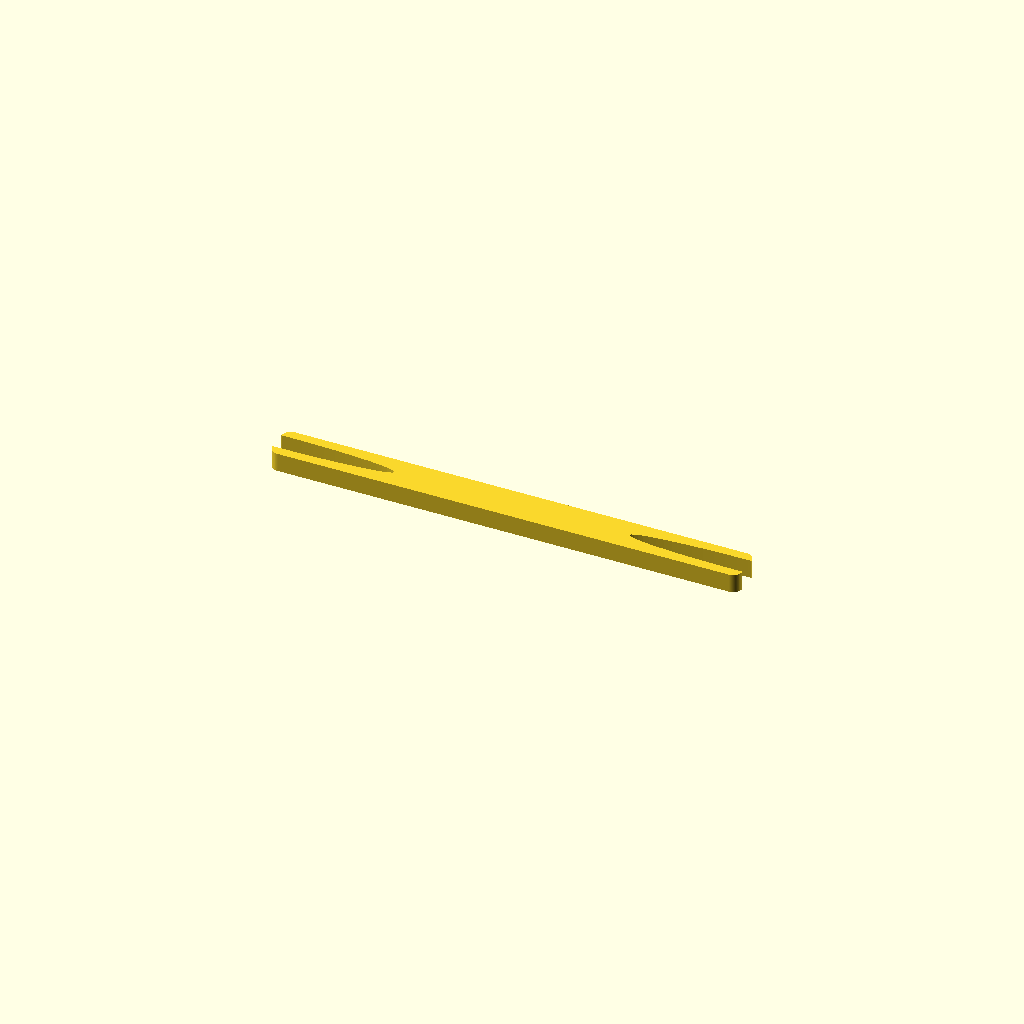
Cell 1: the model at its default parameters.
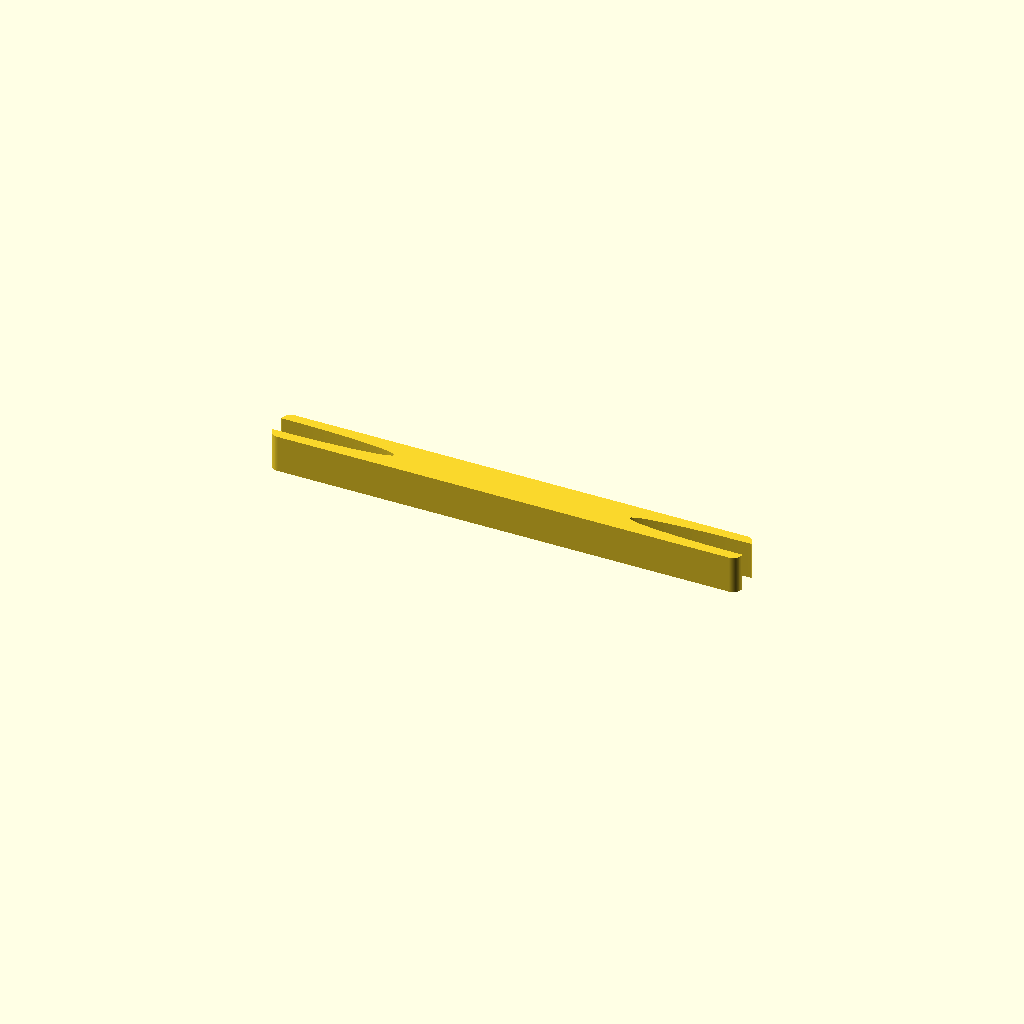
Cell 2: h = 4 (everything else at default).
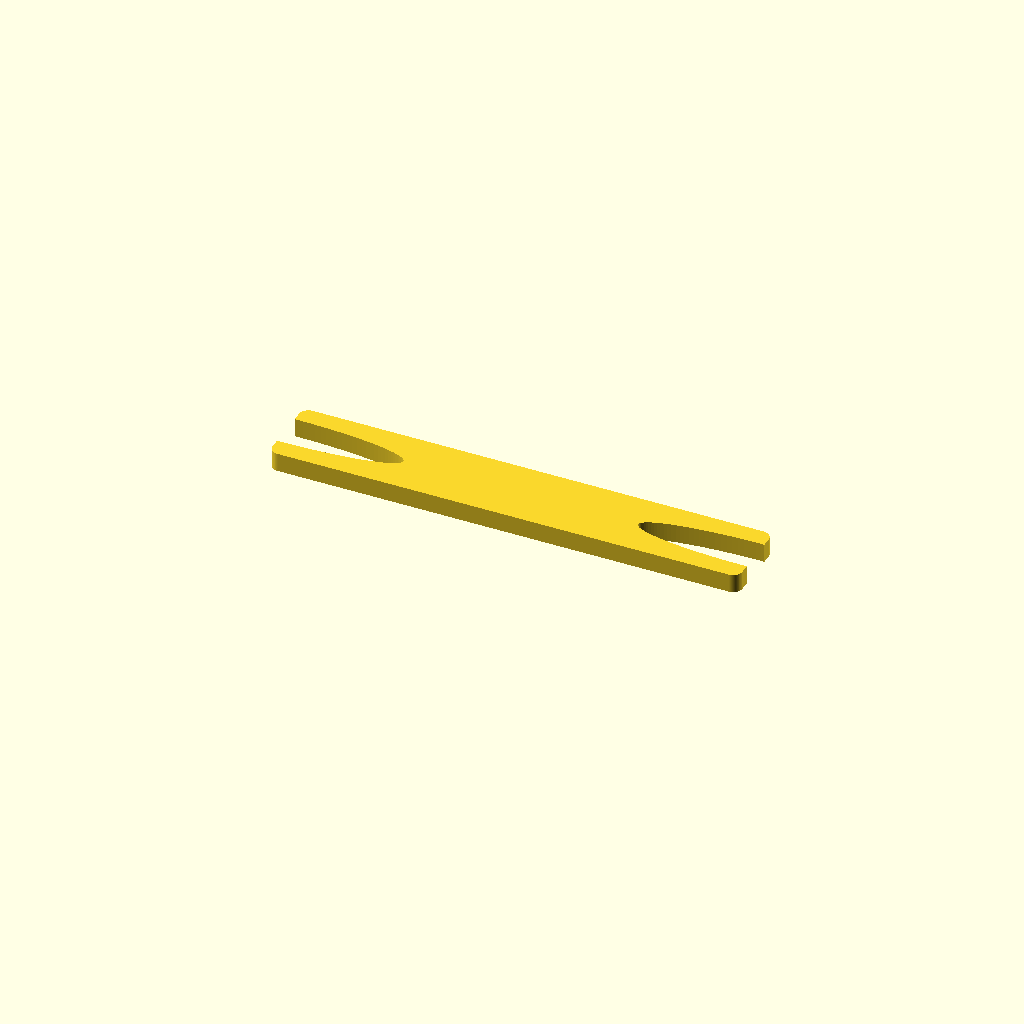
Cell 3 — w set to 8, the other parameters unchanged.
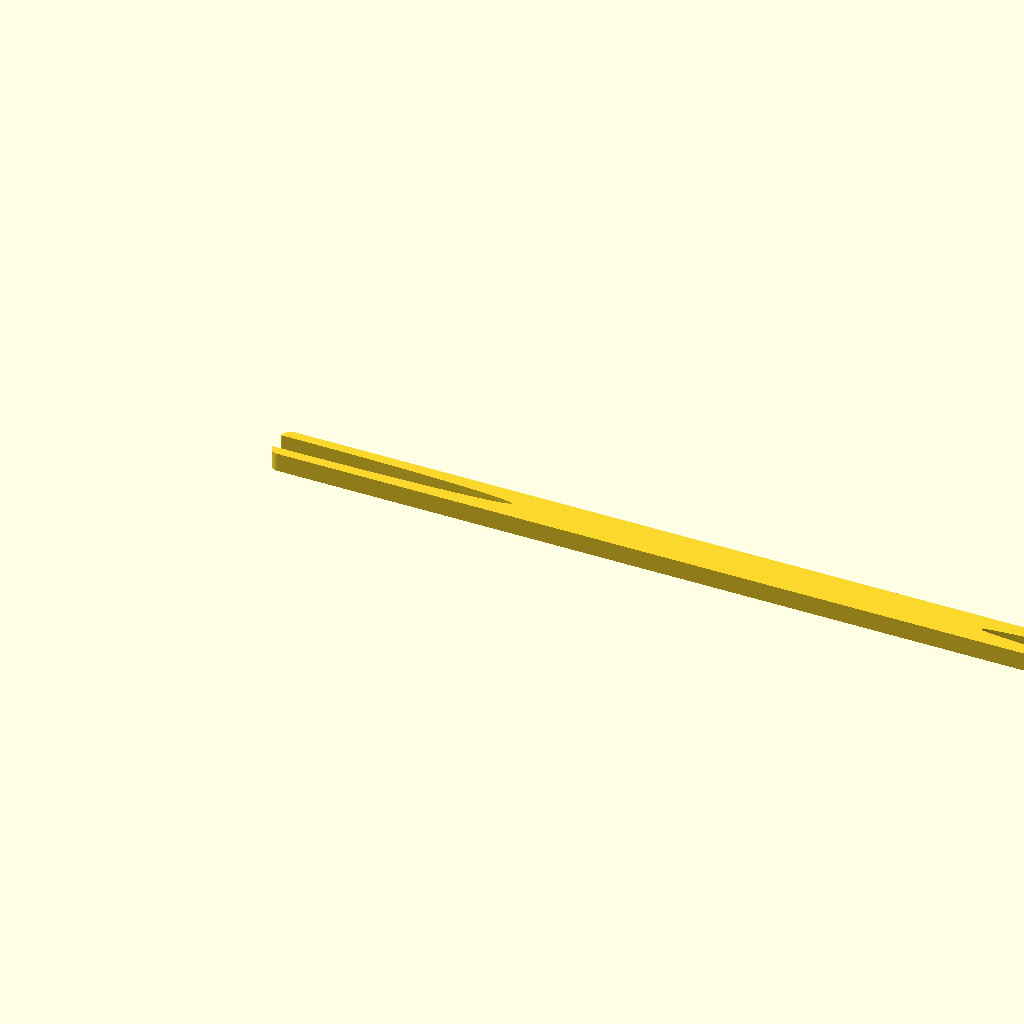
Cell 4: the same model with l = 100.
All cells are drawn from one camera (rotation 55°, 0°, 25°, orthographic, colour scheme Cornfield), so only the parameter changes between them.
Source of the model, winder/toroid_winder.scad:
$fa = 0.4;
$fs = 0.1;

h = 2;
w = 4;
l = 50;

linear_extrude(h)
difference() {
    offset(1)
    offset(-1)
    square([l, w]);
    
    translate([0,w/2])
    scale([l/w,1])
    circle(d=w/2);
    
    translate([l,w/2])
    scale([l/w,1])
    circle(d=w/2);
}
Parameter table extracted from the source (name, type, default, range or options):
h: number, default 2
w: number, default 4
l: number, default 50
